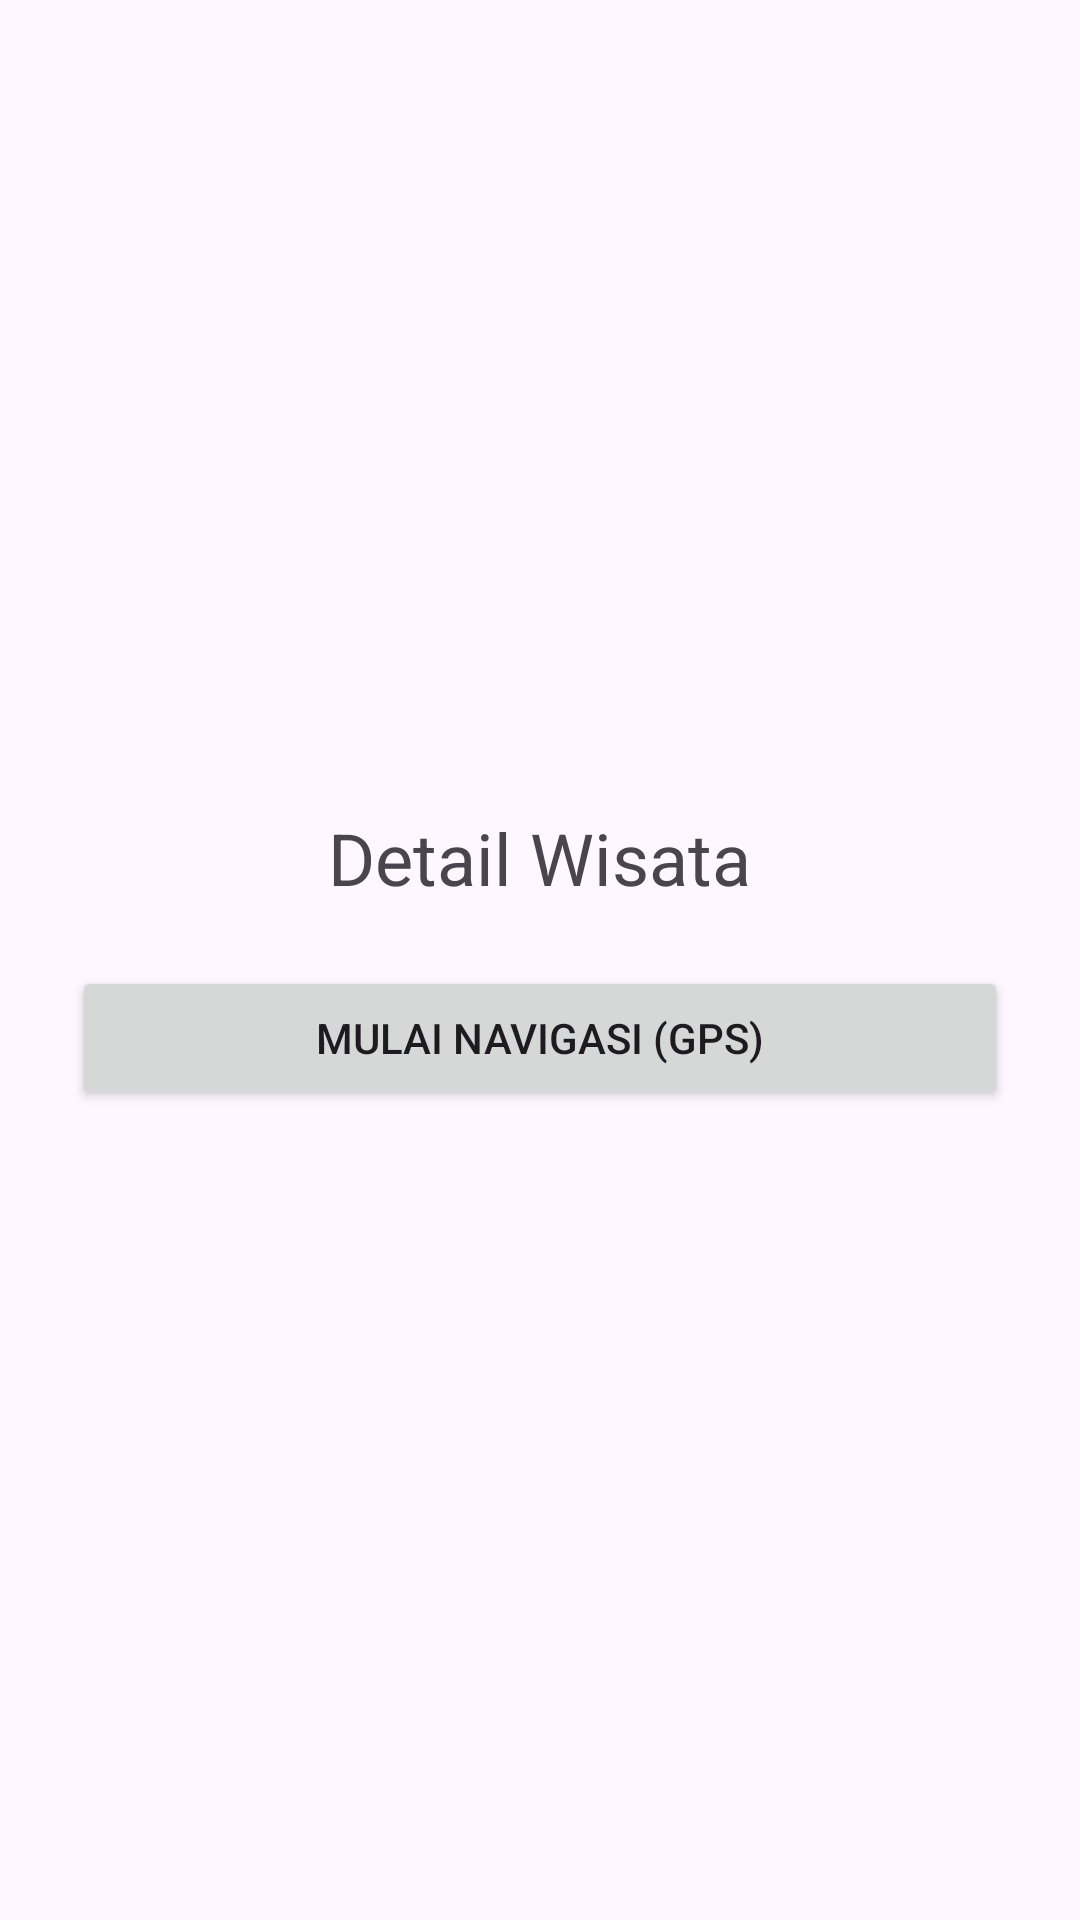

Android layout source for this screen:
<!-- AndroidManifest.xml: application theme Theme.LamrehAcehBesar -->
<!-- res/layout/fragment_wisata_detail.xml -->
<?xml version="1.0" encoding="utf-8"?>
<LinearLayout xmlns:android="http://schemas.android.com/apk/res/android"
    android:layout_width="match_parent"
    android:layout_height="match_parent"
    android:orientation="vertical"
    android:padding="24dp"
    android:gravity="center">

    <TextView
        android:text="Detail Wisata"
        android:textSize="24sp"
        android:layout_width="wrap_content"
        android:layout_height="wrap_content"/>

    <Button
        android:id="@+id/btnStartNavigasi"
        android:text="Mulai Navigasi (GPS)"
        android:layout_marginTop="20dp"
        android:layout_width="match_parent"
        android:layout_height="wrap_content"/>
</LinearLayout>
<!-- resources referenced by this layout -->
<resources>
  <style name="Theme.LamrehAcehBesar" parent="Base.Theme.LamrehAcehBesar" />
  <style name="Base.Theme.LamrehAcehBesar" parent="Theme.Material3.DayNight.NoActionBar">
          
          
      </style>
</resources>
